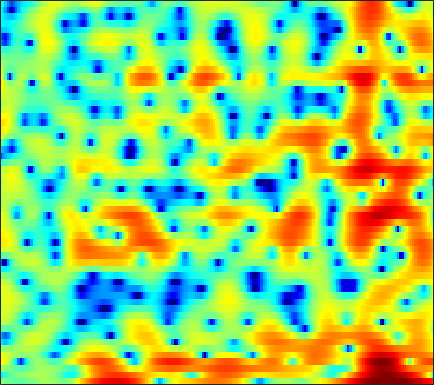

Source data for this figure (header and first rows):
0.39792, 0.097245, -0.25304, -0.5654, -0.79456, -1.0611, -1.2281, -1.2935, -1.3019, -1.2297, -1.0911, -0.9573, -0.77974, -0.53902, -0.32554, -0.015727, 0.32214, 0.56782, 0.85829, 1.0909, 1.2311, 1.2798, 1.2545, 1.098
-5.502, -4.313, -3.097, -2.185, -1.643, -1.058, -0.5835, -0.2853, 0.05568, 0.3503, 0.609, 0.7816, 0.9869, 1.164, 1.285, 1.422, 1.525, 1.582, 1.611, 1.584, 1.484, 1.356, 1.102, 0.7572
0.6908, 0.5622, 0.3369, 0.0429, -0.2272, -0.641, -1.073, -1.371, -1.662, -1.788, -1.677, -1.468, -1.066, -0.5851, -0.2161, 0.2466, 0.6337, 0.8676, 1.091, 1.232, 1.268, 1.245, 1.147, 0.9817
5.109, 4.547, 3.636, 2.487, 1.415, -0.3911, -2.81, -5.222, -9.496, -13.13, -9.812, -6.756, -3.816, -1.849, -0.8026, 0.1467, 0.7022, 0.887, 0.8655, 0.578, 0.06821, -0.4372, -1.167, -1.868
4.056, 3.753, 3.303, 2.813, 2.42, 1.887, 1.373, 1.032, 0.6794, 0.4689, 0.4172, 0.4584, 0.5643, 0.6629, 0.6815, 0.6116, 0.3781, 0.06891, -0.5648, -1.483, -2.73, -3.935, -5.963, -8.479
0.7663, 0.636, 0.5172, 0.5029, 0.5477, 0.6695, 0.8499, 1.005, 1.214, 1.416, 1.597, 1.707, 1.796, 1.806, 1.759, 1.611, 1.344, 1.06, 0.564, -0.05216, -0.7732, -1.37, -2.192, -2.986
-5.486, -6.329, -6.728, -5.951, -4.843, -3.187, -1.671, -0.6796, 0.4308, 1.325, 2.017, 2.426, 2.843, 3.113, 3.224, 3.257, 3.149, 2.988, 2.651, 2.178, 1.558, 0.9942, 0.09811, -1.006
-7.857, -9.419, -10.55, -9.169, -7.269, -4.866, -2.938, -1.787, -0.5656, 0.3804, 1.118, 1.562, 2.035, 2.412, 2.629, 2.838, 2.946, 2.961, 2.88, 2.669, 2.316, 1.957, 1.331, 0.5259
-1.403, -1.456, -1.483, -1.425, -1.329, -1.184, -1.063, -1.017, -1.03, -1.101, -1.173, -1.164, -1.01, -0.6662, -0.2948, 0.282, 0.8693, 1.27, 1.699, 1.981, 2.104, 2.092, 1.937, 1.637
2.068, 2.054, 1.929, 1.665, 1.362, 0.7875, -0.03084, -0.855, -2.329, -4.405, -7.34, -10.23, -13.13, -10.19, -7.239, -4.219, -2.086, -0.89, 0.2973, 1.141, 1.709, 1.976, 2.162, 2.17
2.91, 2.954, 2.884, 2.651, 2.351, 1.774, 0.972, 0.2096, -1.033, -2.517, -4.1, -5.157, -5.907, -5.569, -4.821, -3.612, -2.485, -1.766, -0.9909, -0.3835, 0.08579, 0.3567, 0.6066, 0.7517
2.728, 2.953, 3.106, 3.084, 2.963, 2.669, 2.231, 1.825, 1.2, 0.5202, -0.1662, -0.6449, -1.209, -1.681, -1.98, -2.321, -2.637, -2.849, -3.081, -3.198, -3.15, -2.982, -2.62, -2.175
2.838, 3.222, 3.538, 3.656, 3.631, 3.46, 3.154, 2.847, 2.358, 1.787, 1.143, 0.6226, -0.1382, -0.9918, -1.727, -2.896, -4.36, -5.739, -8.035, -10.75, -12.3, -11.27, -8.554, -6.14
3.175, 3.497, 3.724, 3.74, 3.626, 3.323, 2.879, 2.467, 1.846, 1.189, 0.5152, 0.01336, -0.653, -1.351, -1.93, -2.842, -4.009, -5.105, -6.892, -8.75, -9.642, -8.965, -7.008, -5.008
3.466, 3.529, 3.437, 3.139, 2.768, 2.076, 1.155, 0.3194, -0.951, -2.284, -3.415, -3.936, -4.059, -3.702, -3.308, -2.816, -2.451, -2.271, -2.097, -1.914, -1.668, -1.4, -0.9511, -0.4729
2.753, 2.607, 2.28, 1.779, 1.266, 0.3425, -0.9524, -2.247, -4.629, -8.313, -15.24, -36.76, -14.35, -8.288, -5.74, -3.453, -1.913, -1.059, -0.2055, 0.4175, 0.9023, 1.196, 1.513, 1.748
0.2319, -0.002197, -0.2705, -0.5375, -0.7511, -1.114, -1.619, -2.118, -2.93, -3.831, -4.504, -4.658, -4.259, -3.329, -2.5, -1.429, -0.5168, 0.05006, 0.6408, 1.058, 1.363, 1.517, 1.657, 1.751
-4.405, -5.008, -5.104, -4.372, -3.573, -2.542, -1.707, -1.24, -0.7742, -0.4518, -0.1977, -0.01107, 0.2673, 0.5741, 0.8012, 1.084, 1.305, 1.4, 1.429, 1.345, 1.147, 0.9388, 0.6148, 0.3223
-10.12, -16.42, -16.65, -8.564, -5.297, -2.516, -0.7049, 0.2464, 1.147, 1.768, 2.178, 2.397, 2.608, 2.726, 2.764, 2.724, 2.569, 2.357, 1.914, 1.272, 0.3434, -0.5378, -2.007, -3.783
-1.382, -1.553, -1.388, -0.7573, -0.1438, 0.6737, 1.327, 1.686, 1.967, 2.08, 2.095, 2.068, 2.006, 1.961, 1.927, 1.831, 1.631, 1.373, 0.839, 0.001026, -1.169, -2.308, -4.326, -7.087
2.94, 3.053, 3.129, 3.126, 3.051, 2.837, 2.436, 1.996, 1.211, 0.1984, -0.9153, -1.666, -2.266, -2.23, -1.904, -1.341, -0.9248, -0.7987, -0.9385, -1.465, -2.303, -3.166, -4.459, -5.7
5.274, 5.317, 5.198, 4.894, 4.531, 3.835, 2.837, 1.827, 0.05045, -2.501, -6.413, -11.29, -27.52, -12.27, -7.897, -4.776, -3.099, -2.429, -2.113, -2.355, -3.172, -4.173, -6.103, -9.159
5.052, 4.971, 4.722, 4.306, 3.879, 3.142, 2.207, 1.357, 0.02327, -1.502, -3.12, -4.194, -5.042, -4.986, -4.543, -3.805, -3.213, -2.97, -2.908, -3.148, -3.683, -4.237, -5.208, -6.255
4.093, 3.934, 3.613, 3.147, 2.717, 2.069, 1.368, 0.8412, 0.1341, -0.5055, -1.052, -1.397, -1.733, -1.96, -2.084, -2.243, -2.465, -2.686, -3.09, -3.584, -4.045, -4.335, -4.526, -4.426
3.754, 3.569, 3.093, 2.396, 1.744, 0.813, -0.06611, -0.5521, -0.8876, -0.8823, -0.6759, -0.4972, -0.3177, -0.2684, -0.3505, -0.6579, -1.217, -1.821, -2.912, -4.322, -5.964, -7.073, -7.604, -6.607
3.641, 3.491, 2.824, 1.582, 0.2061, -2.407, -6.052, -8.721, -7.936, -4.546, -1.977, -0.6333, 0.5323, 1.139, 1.293, 1.121, 0.5331, -0.2224, -1.651, -3.834, -7.179, -10.96, -15.76, -10.08
2.319, 2.301, 1.86, 0.8924, -0.1986, -2.133, -4.393, -5.64, -5.381, -3.555, -1.708, -0.6273, 0.366, 0.9183, 1.073, 0.9915, 0.6088, 0.1529, -0.6422, -1.546, -2.409, -2.913, -3.087, -2.622
1.69, 1.801, 1.75, 1.493, 1.196, 0.7382, 0.3108, 0.07758, -0.01523, 0.0862, 0.2966, 0.4388, 0.5615, 0.5501, 0.4327, 0.1334, -0.3183, -0.7222, -1.348, -1.949, -2.453, -2.692, -2.801, -2.618
1.916, 2.151, 2.357, 2.447, 2.451, 2.374, 2.248, 2.126, 1.948, 1.748, 1.516, 1.31, 0.9775, 0.5386, 0.1348, -0.5252, -1.331, -2.031, -3.076, -4.201, -5.291, -5.928, -6.373, -6.153
1.882, 2.337, 2.823, 3.142, 3.284, 3.345, 3.274, 3.15, 2.869, 2.496, 2.031, 1.638, 1.03, 0.3364, -0.2487, -1.148, -2.236, -3.24, -4.883, -7.131, -10.34, -13.82, -19.4, -16.04
1.515, 2.287, 3.052, 3.556, 3.77, 3.872, 3.751, 3.529, 3.072, 2.442, 1.675, 1.034, 0.155, -0.6739, -1.247, -1.95, -2.675, -3.316, -4.403, -5.862, -7.75, -9.186, -10.53, -10.23
2.019, 2.784, 3.527, 4.022, 4.223, 4.267, 4.046, 3.682, 2.941, 1.841, 0.3667, -0.9854, -2.926, -4.505, -4.953, -4.498, -3.597, -3.009, -2.573, -2.472, -2.642, -2.92, -3.384, -3.913
1.771, 2.232, 2.8, 3.235, 3.457, 3.546, 3.401, 3.083, 2.339, 1.125, -0.7321, -2.755, -6.905, -14.46, -15.75, -8.093, -4.062, -2.211, -0.6299, 0.2657, 0.7024, 0.7345, 0.5111, -0.08103
-3.423, -2.739, -1.809, -1.039, -0.5945, -0.1546, 0.09434, 0.1868, 0.08578, -0.2221, -0.7534, -1.262, -1.944, -2.354, -2.284, -1.694, -0.7556, -0.03401, 0.8214, 1.411, 1.749, 1.857, 1.813, 1.576
-11.11, -8.786, -7.122, -6.232, -5.814, -5.224, -4.489, -3.833, -2.907, -2.083, -1.428, -1.022, -0.5694, -0.1677, 0.1413, 0.5782, 1.026, 1.344, 1.693, 1.959, 2.098, 2.141, 2.082, 1.951
-6.862, -7.204, -8.201, -10.17, -12.33, -14.49, -11.68, -8.753, -5.596, -3.353, -1.724, -0.7934, 0.172, 0.9127, 1.352, 1.829, 2.183, 2.377, 2.535, 2.598, 2.554, 2.433, 2.187, 1.848
-0.7958, -1.906, -3.672, -5.907, -7.775, -9.193, -7.87, -5.97, -3.641, -1.823, -0.4438, 0.3719, 1.217, 1.857, 2.226, 2.58, 2.808, 2.898, 2.931, 2.818, 2.573, 2.273, 1.728, 0.9547
3.651, 2.896, 1.867, 0.8848, 0.2587, -0.3484, -0.5955, -0.6005, -0.414, -0.1274, 0.1905, 0.42, 0.7137, 0.9747, 1.135, 1.276, 1.335, 1.322, 1.231, 1.056, 0.7785, 0.5129, -0.05638, -0.9431
5.635, 5.142, 4.411, 3.614, 2.988, 2.103, 1.168, 0.4422, -0.5468, -1.474, -2.2, -2.528, -2.623, -2.481, -2.353, -2.277, -2.416, -2.642, -3.036, -3.264, -3.212, -3.004, -2.668, -2.473
6.029, 5.759, 5.248, 4.542, 3.846, 2.683, 1.159, -0.2838, -2.752, -6.074, -10.12, -11.94, -10.12, -7.648, -6.495, -5.914, -6.413, -7.481, -10.09, -13.43, -12.4, -9.327, -5.92, -3.603
4.613, 4.722, 4.622, 4.225, 3.716, 2.73, 1.331, -0.005218, -2.332, -5.277, -8.465, -9.814, -8.934, -7.197, -6.289, -5.831, -6.198, -6.983, -8.608, -10.12, -9.396, -7.551, -4.918, -2.776
2.071, 2.666, 3.082, 3.119, 2.943, 2.443, 1.695, 0.9971, -0.04887, -1.126, -2.067, -2.589, -2.999, -3.145, -3.189, -3.253, -3.349, -3.47, -3.577, -3.514, -3.157, -2.739, -1.986, -1.189
1.073, 1.707, 2.213, 2.409, 2.384, 2.17, 1.793, 1.417, 0.8724, 0.2883, -0.2692, -0.642, -1.063, -1.383, -1.551, -1.679, -1.729, -1.722, -1.653, -1.512, -1.332, -1.163, -0.9413, -0.743
2.201, 2.38, 2.476, 2.444, 2.337, 2.121, 1.815, 1.535, 1.086, 0.58, 0.02538, -0.3987, -0.9237, -1.344, -1.544, -1.64, -1.562, -1.397, -1.129, -0.8712, -0.68, -0.5863, -0.5905, -0.7318
3.97, 3.587, 3.047, 2.541, 2.24, 1.94, 1.716, 1.549, 1.202, 0.6585, -0.147, -0.9332, -2.155, -3.325, -3.89, -3.851, -2.99, -2.154, -1.107, -0.3444, 0.1003, 0.1956, 0.057, -0.38
5.401, 4.142, 2.239, 0.4548, -0.3045, -0.1713, 0.6926, 1.296, 1.75, 1.605, 0.7739, -0.4112, -3.07, -8.138, -17.17, -13.34, -5.226, -2.227, 0.1746, 1.536, 2.131, 2.153, 1.696, 0.675
4.471, 2.45, -1.446, -8.39, -16.93, -7.28, -2.279, -0.2789, 1.236, 1.863, 1.814, 1.412, 0.5047, -0.5324, -1.031, -0.8365, 0.2466, 1.205, 2.264, 2.918, 3.074, 2.862, 2.053, 0.5864
2.487, 1.427, -0.04521, -1.296, -1.811, -1.768, -1.151, -0.5641, 0.0857, 0.5411, 0.7778, 0.8412, 0.8333, 0.8247, 0.8624, 1.029, 1.304, 1.515, 1.771, 1.855, 1.715, 1.419, 0.735, -0.2742
1.228, 0.7767, 0.2153, -0.2163, -0.4247, -0.5455, -0.5219, -0.4195, -0.262, -0.1025, 0.02947, 0.1185, 0.2517, 0.4139, 0.5663, 0.8093, 1.059, 1.229, 1.422, 1.492, 1.418, 1.236, 0.8297, 0.2308
-0.1961, -0.4427, -0.688, -0.8288, -0.8576, -0.8296, -0.7684, -0.7488, -0.728, -0.771, -0.8402, -0.8772, -0.8466, -0.6721, -0.4101, 0.08155, 0.6543, 1.103, 1.598, 1.969, 2.151, 2.156, 1.993, 1.612
-2.891, -3.211, -3.351, -3.127, -2.785, -2.247, -1.789, -1.601, -1.606, -1.948, -2.622, -3.295, -4.155, -4.339, -3.731, -2.203, -0.4721, 0.6907, 1.943, 2.842, 3.397, 3.611, 3.631, 3.388
-8.912, -10.96, -12.31, -9.868, -7.535, -5.109, -3.537, -2.821, -2.535, -2.975, -4.353, -6.282, -11.3, -30.68, -13.38, -5.657, -1.618, 0.3903, 2.297, 3.538, 4.289, 4.579, 4.641, 4.389
-10.5, -12.43, -13.63, -11.07, -8.606, -5.977, -4.168, -3.27, -2.555, -2.351, -2.587, -2.938, -3.39, -3.285, -2.607, -1.096, 0.5934, 1.726, 2.932, 3.777, 4.246, 4.358, 4.212, 3.721
-6.603, -6.646, -6.483, -5.931, -5.315, -4.37, -3.437, -2.804, -2.058, -1.457, -0.9519, -0.6171, -0.1491, 0.4044, 0.8913, 1.621, 2.361, 2.868, 3.423, 3.769, 3.849, 3.712, 3.246, 2.41
-4.84, -4.923, -4.978, -4.899, -4.713, -4.302, -3.717, -3.174, -2.401, -1.599, -0.8045, -0.2348, 0.4941, 1.185, 1.681, 2.302, 2.841, 3.183, 3.52, 3.669, 3.599, 3.376, 2.801, 1.881
-4.541, -5.118, -5.956, -6.746, -7.135, -7.127, -6.434, -5.62, -4.37, -3.117, -1.973, -1.188, -0.2424, 0.6027, 1.177, 1.862, 2.461, 2.842, 3.226, 3.462, 3.517, 3.421, 3.088, 2.497
-4.651, -5.955, -8.369, -11.93, -15.7, -18.38, -13.47, -10.31, -7.39, -5.354, -3.86, -2.967, -1.959, -1.07, -0.4458, 0.3512, 1.121, 1.65, 2.287, 2.812, 3.188, 3.359, 3.434, 3.309
-3.224, -4.417, -6.405, -8.8, -10.54, -11.49, -10.28, -8.887, -7.298, -6.2, -5.511, -5.153, -4.749, -4.223, -3.667, -2.695, -1.577, -0.7129, 0.4219, 1.437, 2.3, 2.828, 3.355, 3.681
